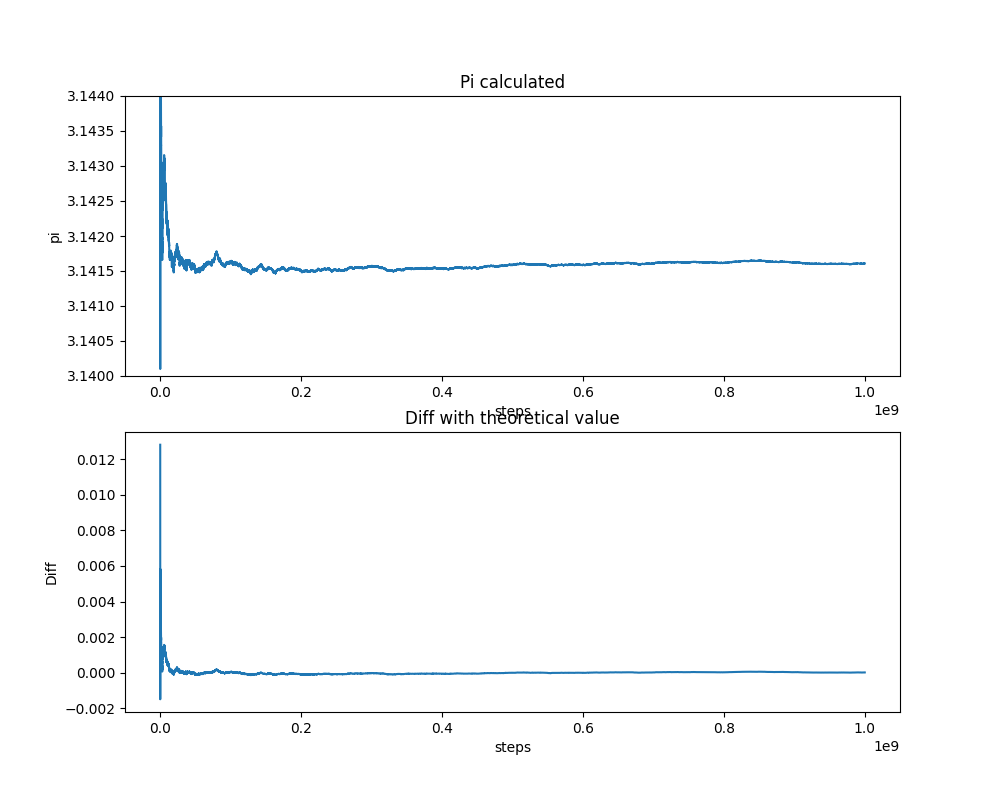

The data file committed next to this chart (first rows):
10000, 3.15439999999999987068
20000, 3.146
30000, 3.142
40000, 3.14
50000, 3.14
60000, 3.146
70000, 3.149
80000, 3.146
90000, 3.148
100000, 3.148
110000, 3.146
120000, 3.146
130000, 3.148
140000, 3.148
150000, 3.147
160000, 3.147
170000, 3.146
180000, 3.147
190000, 3.147
200000, 3.146
210000, 3.146
220000, 3.147
230000, 3.146
240000, 3.147
250000, 3.147
260000, 3.147
270000, 3.147
280000, 3.146
290000, 3.146
300000, 3.147
310000, 3.146
320000, 3.146
330000, 3.146
340000, 3.146
350000, 3.145
360000, 3.145
370000, 3.145
380000, 3.145
390000, 3.144
400000, 3.144
410000, 3.144
420000, 3.144
430000, 3.144
440000, 3.144
450000, 3.145
460000, 3.145
470000, 3.145
480000, 3.145
490000, 3.145
500000, 3.145
510000, 3.146
520000, 3.146
530000, 3.146
540000, 3.146
550000, 3.146
560000, 3.146
570000, 3.146
580000, 3.146
590000, 3.146
600000, 3.146
610000, 3.145
... 99,939 more rows
